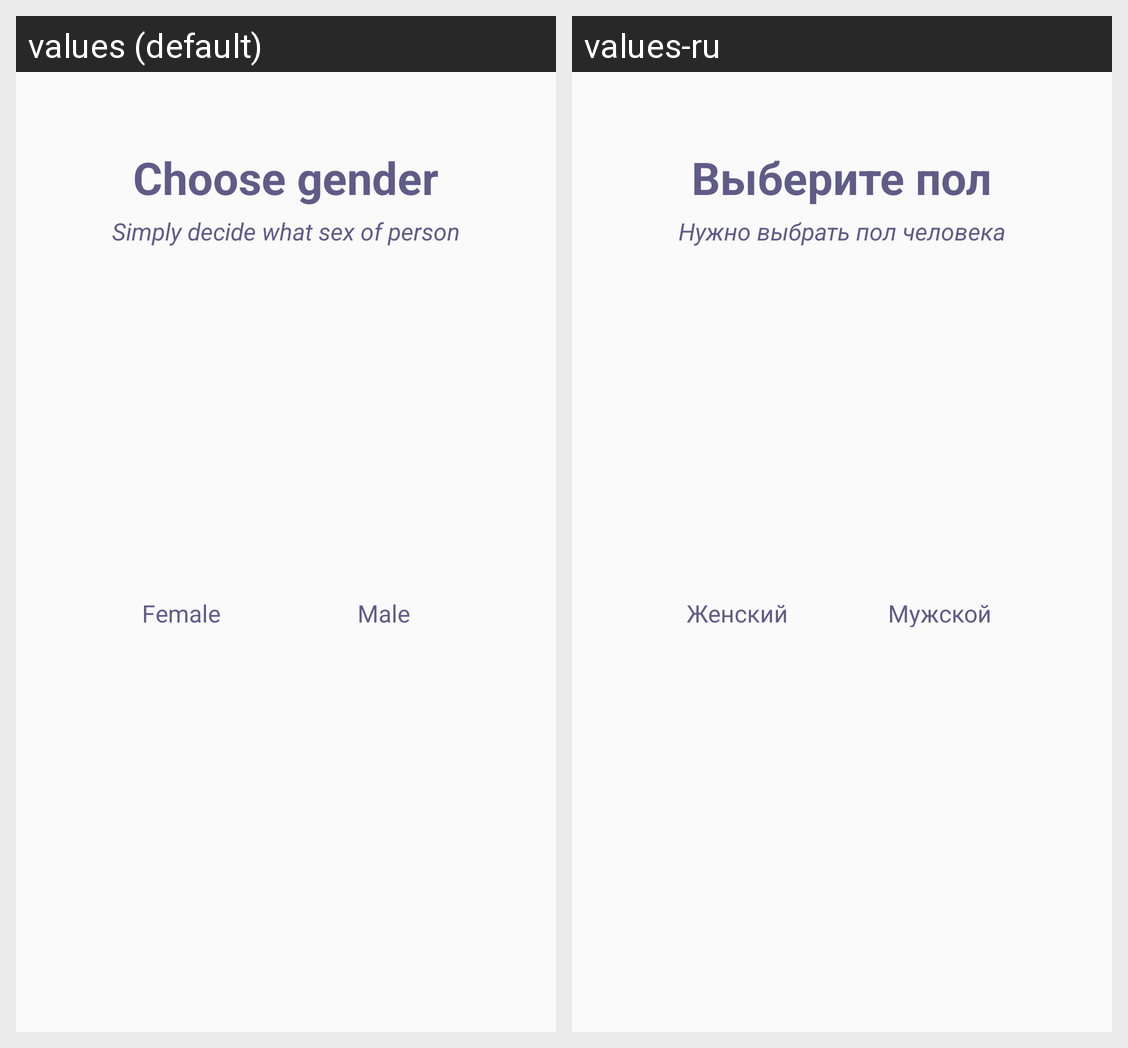

This grid shows one Android layout under two languages. Give, for every string resource on the screen, its name, the default text and each shown locale's text.
Android screen res/layout/fragment_gender.xml rendered under 2 locales, left to right: values (default), values-ru. Device: Nexus 5 (rendered at 1080×1920; each locale shown at half size, 540×960, under a caption strip naming it); theme AppTheme.
Strings drawn on this screen, with the default value and each locale's value (text and hints the layout hard-codes, and strings that could not be matched under every locale, appear in the picture but are not listed):

choose_gender
  values: Choose gender
  values-ru: Выберите пол

simply_decide_what_sex_of_person
  values: Simply decide what sex of person
  values-ru: Нужно выбрать пол человека

female
  values: Female
  values-ru: Женский

male
  values: Male
  values-ru: Мужской
